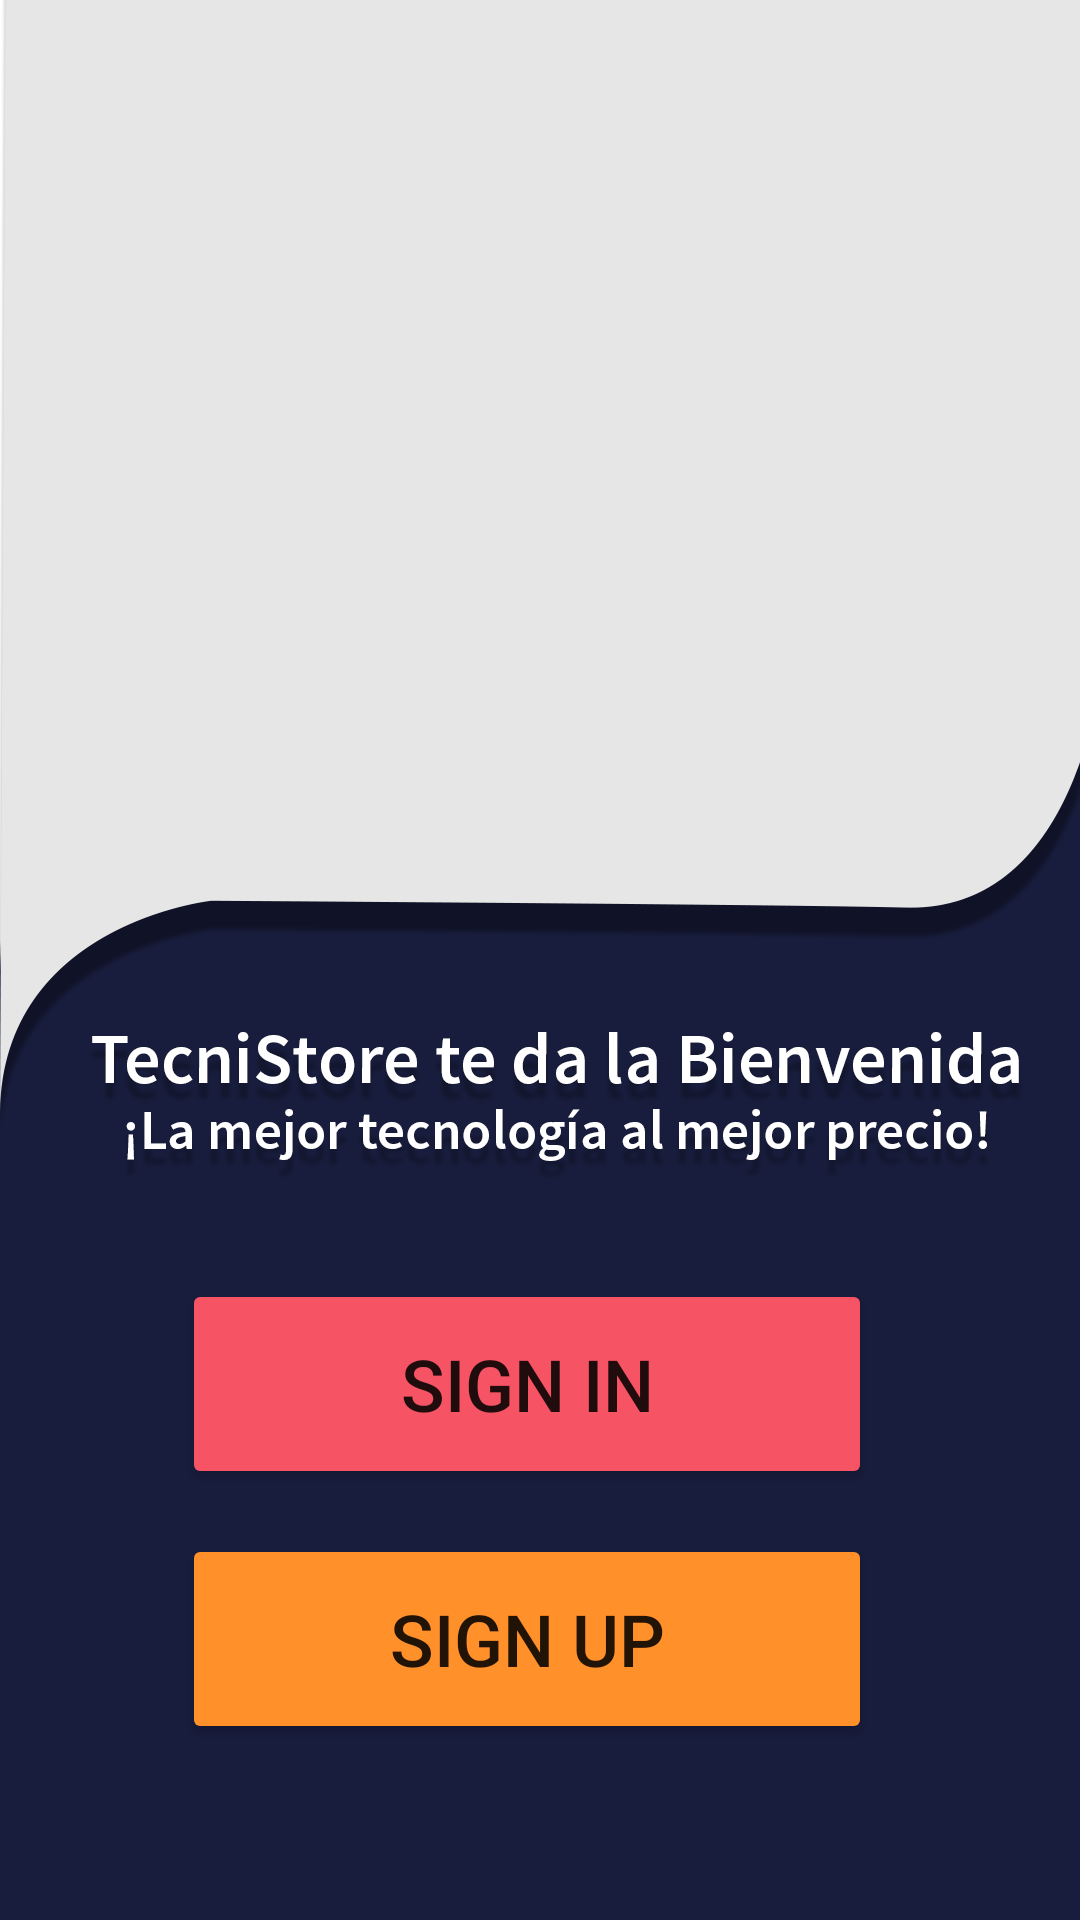

Reconstruct the res/layout file that produces this screen, plus the resources it refers to.
<!-- AndroidManifest.xml: application theme Theme.TECNISTORE -->
<!-- res/layout/activity_pantalla_inicio.xml -->
<?xml version="1.0" encoding="utf-8"?>
<androidx.constraintlayout.widget.ConstraintLayout
        xmlns:android="http://schemas.android.com/apk/res/android"
        xmlns:tools="http://schemas.android.com/tools"
        xmlns:app="http://schemas.android.com/apk/res-auto"
        android:layout_width="match_parent"
        android:layout_height="match_parent"
        tools:context=".home" android:background="@drawable/skin_login">
    <ImageView
            android:layout_width="370dp"
            android:layout_height="305dp" app:srcCompat="@drawable/ic_launcher_background"
            android:id="@+id/gifView" app:layout_constraintTop_toTopOf="parent"
            app:layout_constraintStart_toStartOf="parent" app:layout_constraintEnd_toEndOf="parent"
            android:layout_marginTop="16dp" app:layout_constraintHorizontal_bias="0.487"/>
    <LinearLayout
            android:orientation="vertical"
            android:layout_width="345dp"
            android:layout_height="230dp"
            app:layout_constraintTop_toBottomOf="@+id/gifView" app:layout_constraintStart_toStartOf="parent"
            app:layout_constraintEnd_toEndOf="parent" android:layout_marginTop="40dp"
            app:layout_constraintHorizontal_bias="0.508" app:layout_constraintBottom_toBottomOf="parent"
            app:layout_constraintVertical_bias="0.724">
        <Button
                android:text="@string/titulo_btn_sign_in"
                android:layout_width="230dp"
                android:layout_height="70dp" android:id="@+id/btn_sign_in" android:layout_marginStart="53dp"
                android:layout_marginTop="30dp" android:textSize="24sp" android:fontFamily="sans-serif-medium"
                app:cornerRadius="50dp" android:backgroundTint="@color/sign_in_color"/>
        <Button
                android:text="@string/titulo_btn_sign_up"
                android:layout_width="230dp"
                android:layout_height="70dp" android:id="@+id/btn_sign_up" android:layout_marginStart="53dp"
                android:layout_marginTop="15dp" android:textSize="24sp" android:fontFamily="sans-serif-medium"
                app:cornerRadius="50dp" android:backgroundTint="@color/sign_up_color"/>
    </LinearLayout>

</androidx.constraintlayout.widget.ConstraintLayout>
<!-- resources referenced by this layout -->
<resources>
  <color name="sign_in_color">#F65464</color>
  <color name="sign_up_color">#FF902A</color>
  <!-- drawable skin_login: png bitmap (drawable, 60226 bytes) -->
  <string name="titulo_btn_sign_in">Sign In</string>
  <string name="titulo_btn_sign_up">Sign Up</string>
  <style name="Theme.TECNISTORE" parent="Theme.MaterialComponents.DayNight.NoActionBar">
          
          <item name="colorPrimary">@color/purple_500</item>
          <item name="colorPrimaryVariant">@color/purple_700</item>
          <item name="colorOnPrimary">@color/white</item>
          
          <item name="colorSecondary">@color/teal_200</item>
          <item name="colorSecondaryVariant">@color/teal_700</item>
          <item name="colorOnSecondary">@color/black</item>
          
          <item name="android:statusBarColor" tools:targetApi="l">?attr/colorPrimaryVariant</item>
          
      </style>
  <color name="purple_500">#FF6200EE</color>
  <color name="purple_700">#FF3700B3</color>
  <color name="white">#FFFFFFFF</color>
  <color name="teal_200">#FF03DAC5</color>
  <color name="teal_700">#FF018786</color>
  <color name="black">#FF000000</color>
</resources>
